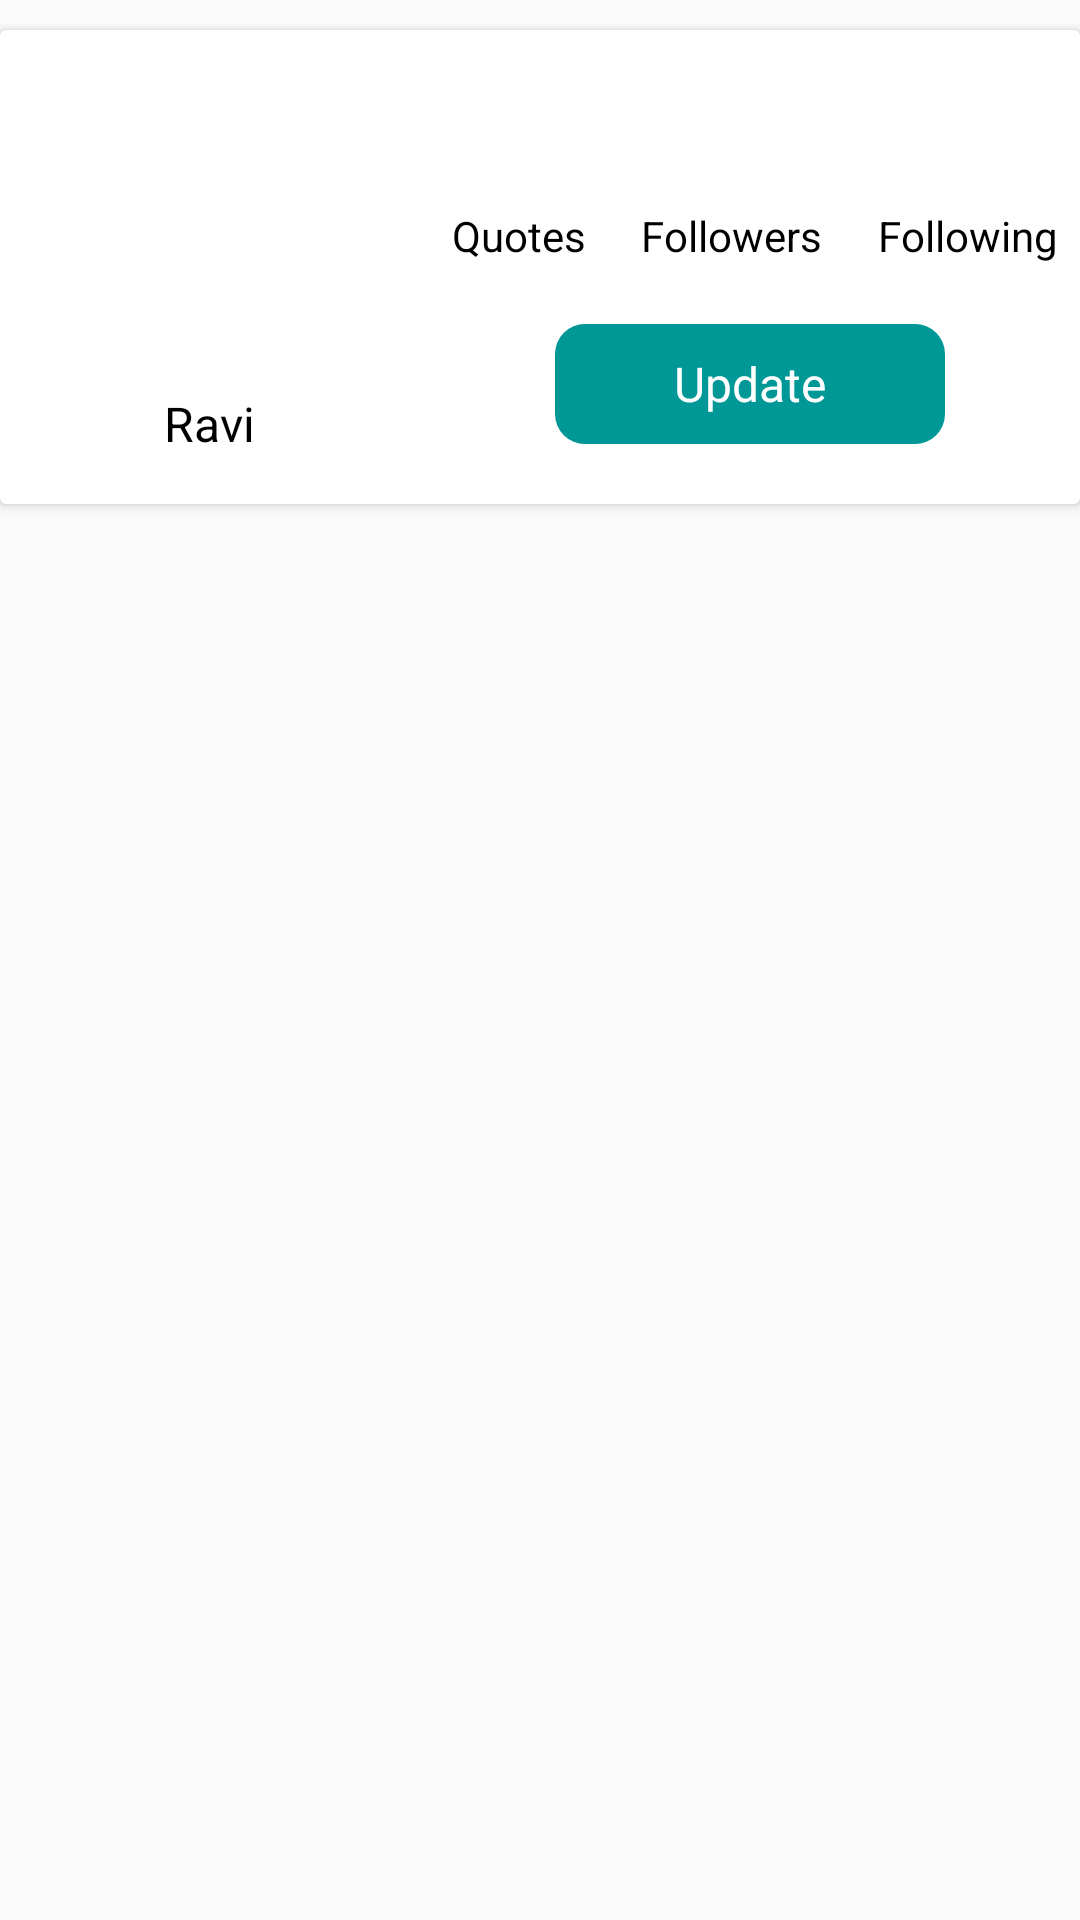

Reconstruct the res/layout file that produces this screen, plus the resources it refers to.
<!-- AndroidManifest.xml: application theme AppTheme -->
<!-- res/layout/profile_fragment.xml -->
<?xml version="1.0" encoding="utf-8"?>
<LinearLayout xmlns:android="http://schemas.android.com/apk/res/android"
    xmlns:tools="http://schemas.android.com/tools"
    android:layout_width="match_parent"
    android:layout_height="match_parent"
    android:orientation="vertical">

    <android.support.v7.widget.CardView
        android:layout_width="match_parent"
        android:layout_height="wrap_content"
        android:layout_marginTop="10dp">

        <LinearLayout
            android:layout_width="match_parent"
            android:layout_height="wrap_content"
            android:orientation="horizontal">

            <LinearLayout
                android:layout_width="wrap_content"
                android:layout_height="wrap_content"
                android:orientation="vertical">

                <ImageView
                    android:id="@+id/profile_pic"
                    android:layout_width="100dp"
                    android:layout_height="100dp"
                    android:layout_gravity="center_horizontal"
                    android:layout_margin="20dp"
                    android:src="@drawable/ic_profile"
                    android:tint="@color/theamcolor" />

                <TextView
                    android:id="@+id/profile_name"
                    android:layout_width="wrap_content"
                    android:layout_height="wrap_content"
                    android:layout_gravity="center_horizontal"
                    android:layout_marginTop="-20dp"
                    android:gravity="center_horizontal"
                    android:text="Ravi"
                    android:textColor="@color/black"
                    android:textSize="16sp" />

            </LinearLayout>

            <LinearLayout
                android:layout_width="match_parent"
                android:layout_height="wrap_content"
                android:orientation="vertical">

                <LinearLayout
                    android:layout_width="match_parent"
                    android:layout_height="wrap_content"
                    android:layout_marginTop="40dp"
                    android:orientation="horizontal"
                    android:weightSum="3">

                    <LinearLayout
                        android:layout_width="wrap_content"
                        android:layout_height="wrap_content"
                        android:layout_weight="1"
                        android:orientation="vertical">

                        <TextView
                            android:id="@+id/quotes_count"
                            android:layout_width="wrap_content"
                            android:layout_height="wrap_content"
                            android:layout_gravity="center_horizontal"
                            android:textAlignment="center"
                            android:textColor="@color/black" />

                        <TextView
                            android:layout_width="wrap_content"
                            android:layout_height="wrap_content"
                            android:layout_gravity="center_horizontal"
                            android:layout_weight="1"
                            android:text=" Quotes"
                            android:textAlignment="center"
                            android:textColor="@color/black" />

                    </LinearLayout>

                    <LinearLayout
                        android:layout_width="wrap_content"
                        android:layout_height="wrap_content"
                        android:layout_weight="1"
                        android:orientation="vertical">

                        <TextView
                            android:id="@+id/followers_count"
                            android:layout_width="wrap_content"
                            android:layout_height="wrap_content"
                            android:layout_gravity="center_horizontal"
                            android:textAlignment="center"
                            android:textColor="@color/black" />

                        <TextView
                            android:layout_width="wrap_content"
                            android:layout_height="wrap_content"
                            android:layout_gravity="center_horizontal"
                            android:layout_weight="1"
                            android:text=" Followers"
                            android:textAlignment="center"
                            android:textColor="@color/black" />

                    </LinearLayout>

                    <LinearLayout
                        android:layout_width="wrap_content"
                        android:layout_height="wrap_content"
                        android:layout_weight="1"
                        android:orientation="vertical">

                        <TextView
                            android:id="@+id/following_count"
                            android:layout_width="wrap_content"
                            android:layout_height="wrap_content"
                            android:layout_gravity="center_horizontal"
                            android:textAlignment="center"
                            android:textColor="@color/black" />

                        <TextView
                            android:layout_width="wrap_content"
                            android:layout_height="wrap_content"
                            android:layout_gravity="center_horizontal"
                            android:layout_weight="1"
                            android:text=" Following"
                            android:textAlignment="center"
                            android:textColor="@color/black" />

                    </LinearLayout>

                </LinearLayout>

                <TextView
                    android:id="@+id/btn_udate_profile"
                    android:layout_width="130dp"
                    android:layout_height="40dp"
                    android:layout_margin="20dp"
                    android:background="@drawable/buttonshap"
                    android:text="Update"
                    android:gravity="center"
                    android:layout_gravity="center_horizontal"
                    android:textColor="@color/white"
                    android:textSize="16sp" />

            </LinearLayout>

        </LinearLayout>


    </android.support.v7.widget.CardView>

</LinearLayout>
<!-- resources referenced by this layout -->
<resources>
  <color name="black">#000000</color>
  <color name="theamcolor">#009797</color>
  <color name="white">#ffffff</color>
  <!-- drawable buttonshap (drawable) -->
  <?xml version="1.0" encoding="utf-8"?>
  <shape xmlns:android="http://schemas.android.com/apk/res/android"
      android:shape="rectangle" >
      <corners
          android:radius="10dp"
          />
      <gradient
          android:angle="45"
          android:centerX="35%"
          android:centerColor="#009797"
          android:startColor="#009797"
          android:endColor="#009797"
          android:type="linear"
          />
      <padding
          android:left="0dp"
          android:top="0dp"
          android:right="0dp"
          android:bottom="0dp"
          />
      <size
          android:width="246dp"
          android:height="46dp"
          />
  </shape>
  <style name="AppTheme" parent="Theme.AppCompat.Light.NoActionBar">
          
  
          <item name="colorPrimaryDark">@color/colorPrimaryDark</item>
          <item name="colorAccent">@color/colorAccent</item>
          <item name="windowNoTitle">true</item>
          <item name="windowActionBar">false</item>
          <item name="android:windowActionBarOverlay">true</item>
          <item name="android:statusBarColor">@color/themecolordark</item>
      </style>
  <color name="colorPrimaryDark">#303F9F</color>
  <color name="colorAccent">#FF4081</color>
  <color name="themecolordark">#006869</color>
</resources>
